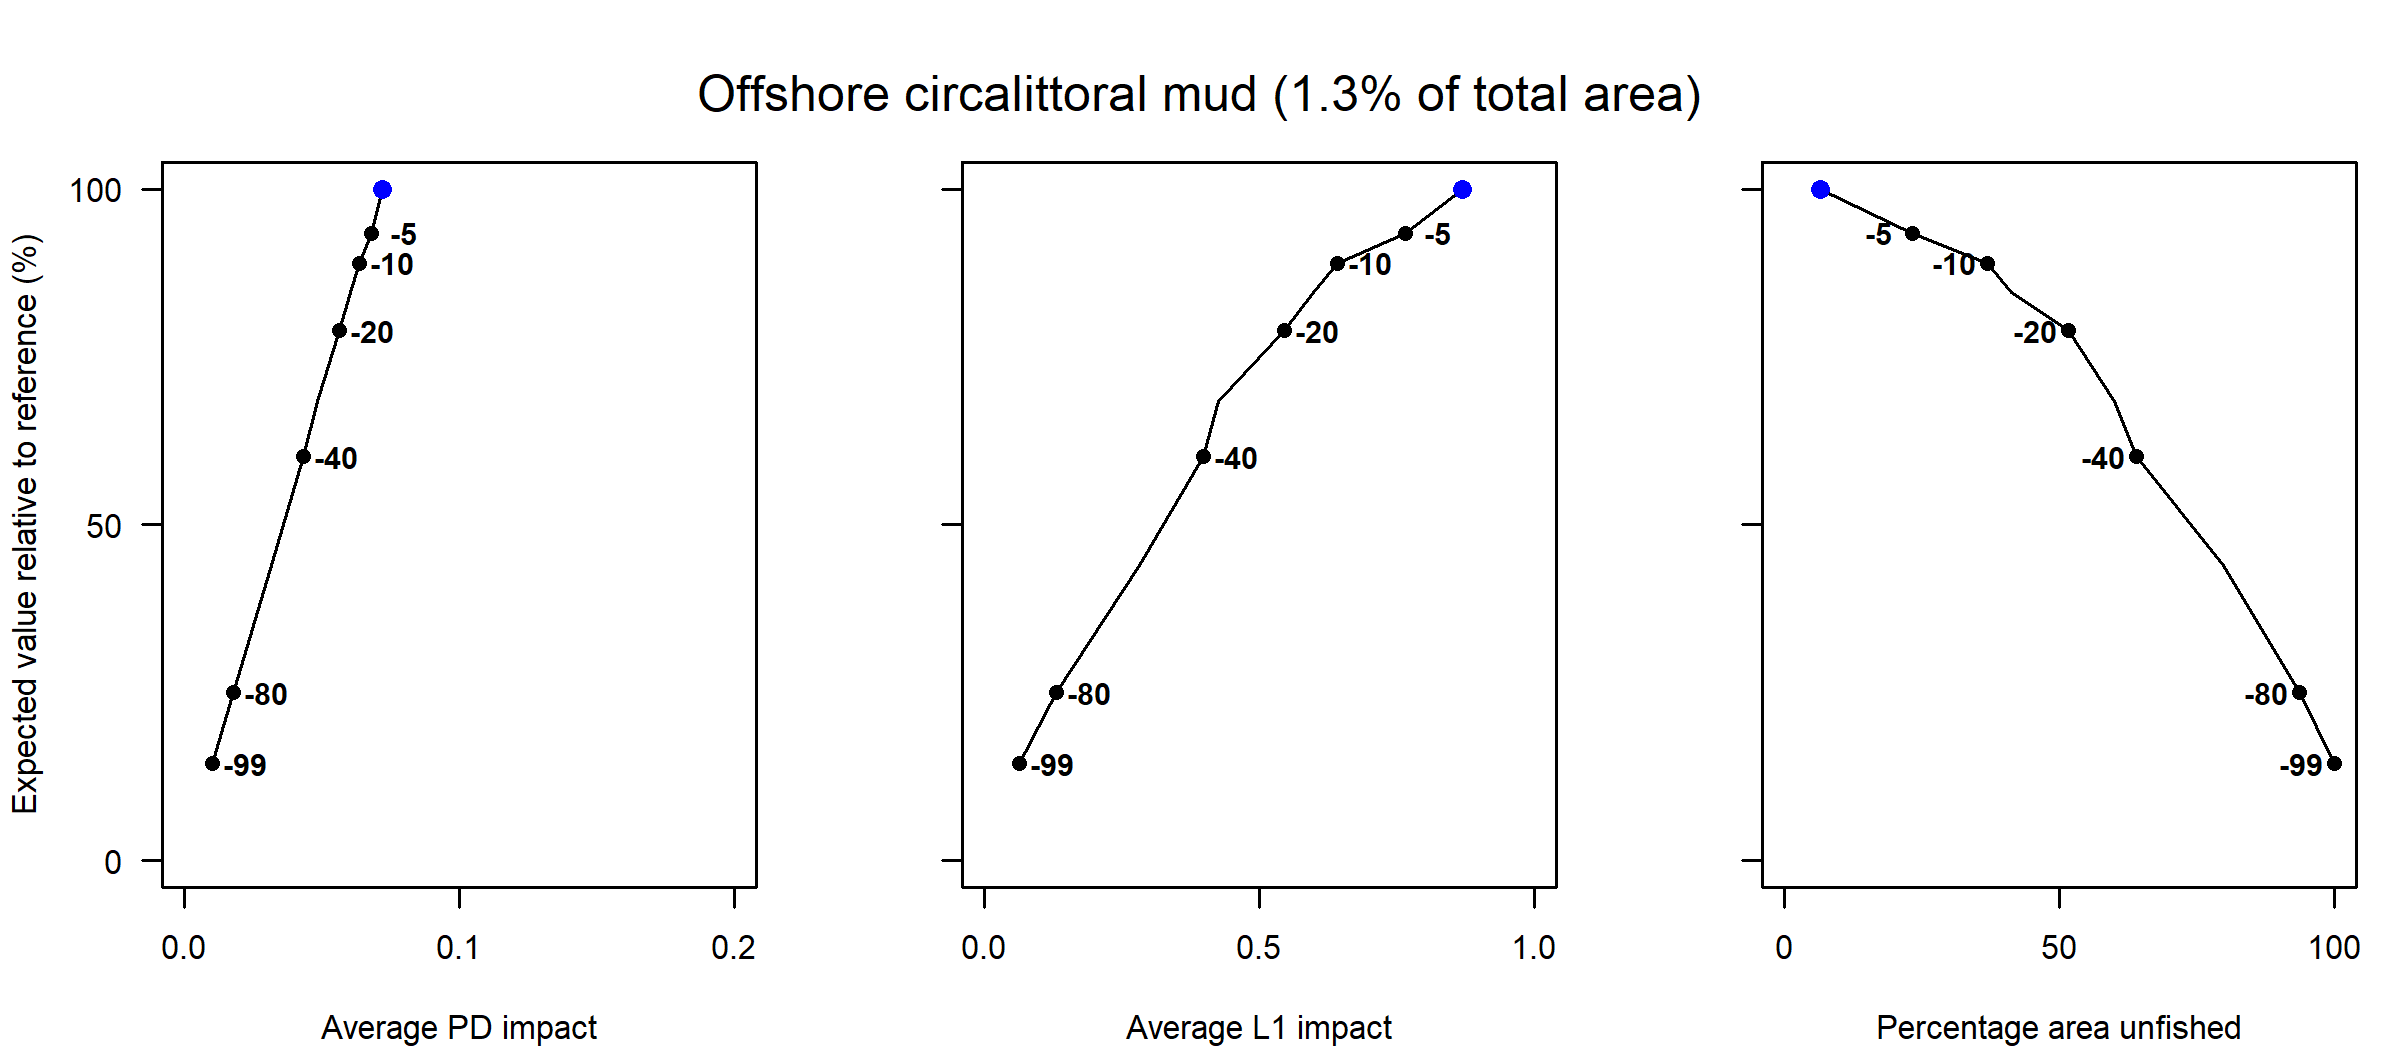

Source data for this figure (header and first rows):
Effort reduction as a percentage, Average PD impact, Average L1 impact, Percentage area unfished, Percentage of total value, Percentage of total weight
0, 0.07, 0.87, 6.62, 100, 100
5, 0.07, 0.77, 23.3, 93.43, 92.84
10, 0.06, 0.64, 36.99, 88.97, 88.55
15, 0.06, 0.6, 41.36, 84.65, 84.29
20, 0.06, 0.54, 51.69, 78.95, 78.59
30, 0.05, 0.43, 60.1, 68.4, 68.51
40, 0.04, 0.4, 64.1, 60.18, 60.52
60, 0.03, 0.28, 79.8, 43.93, 44.67
80, 0.02, 0.13, 93.67, 25.04, 25.85
99, 0.01, 0.06, 100, 14.45, 14.95
